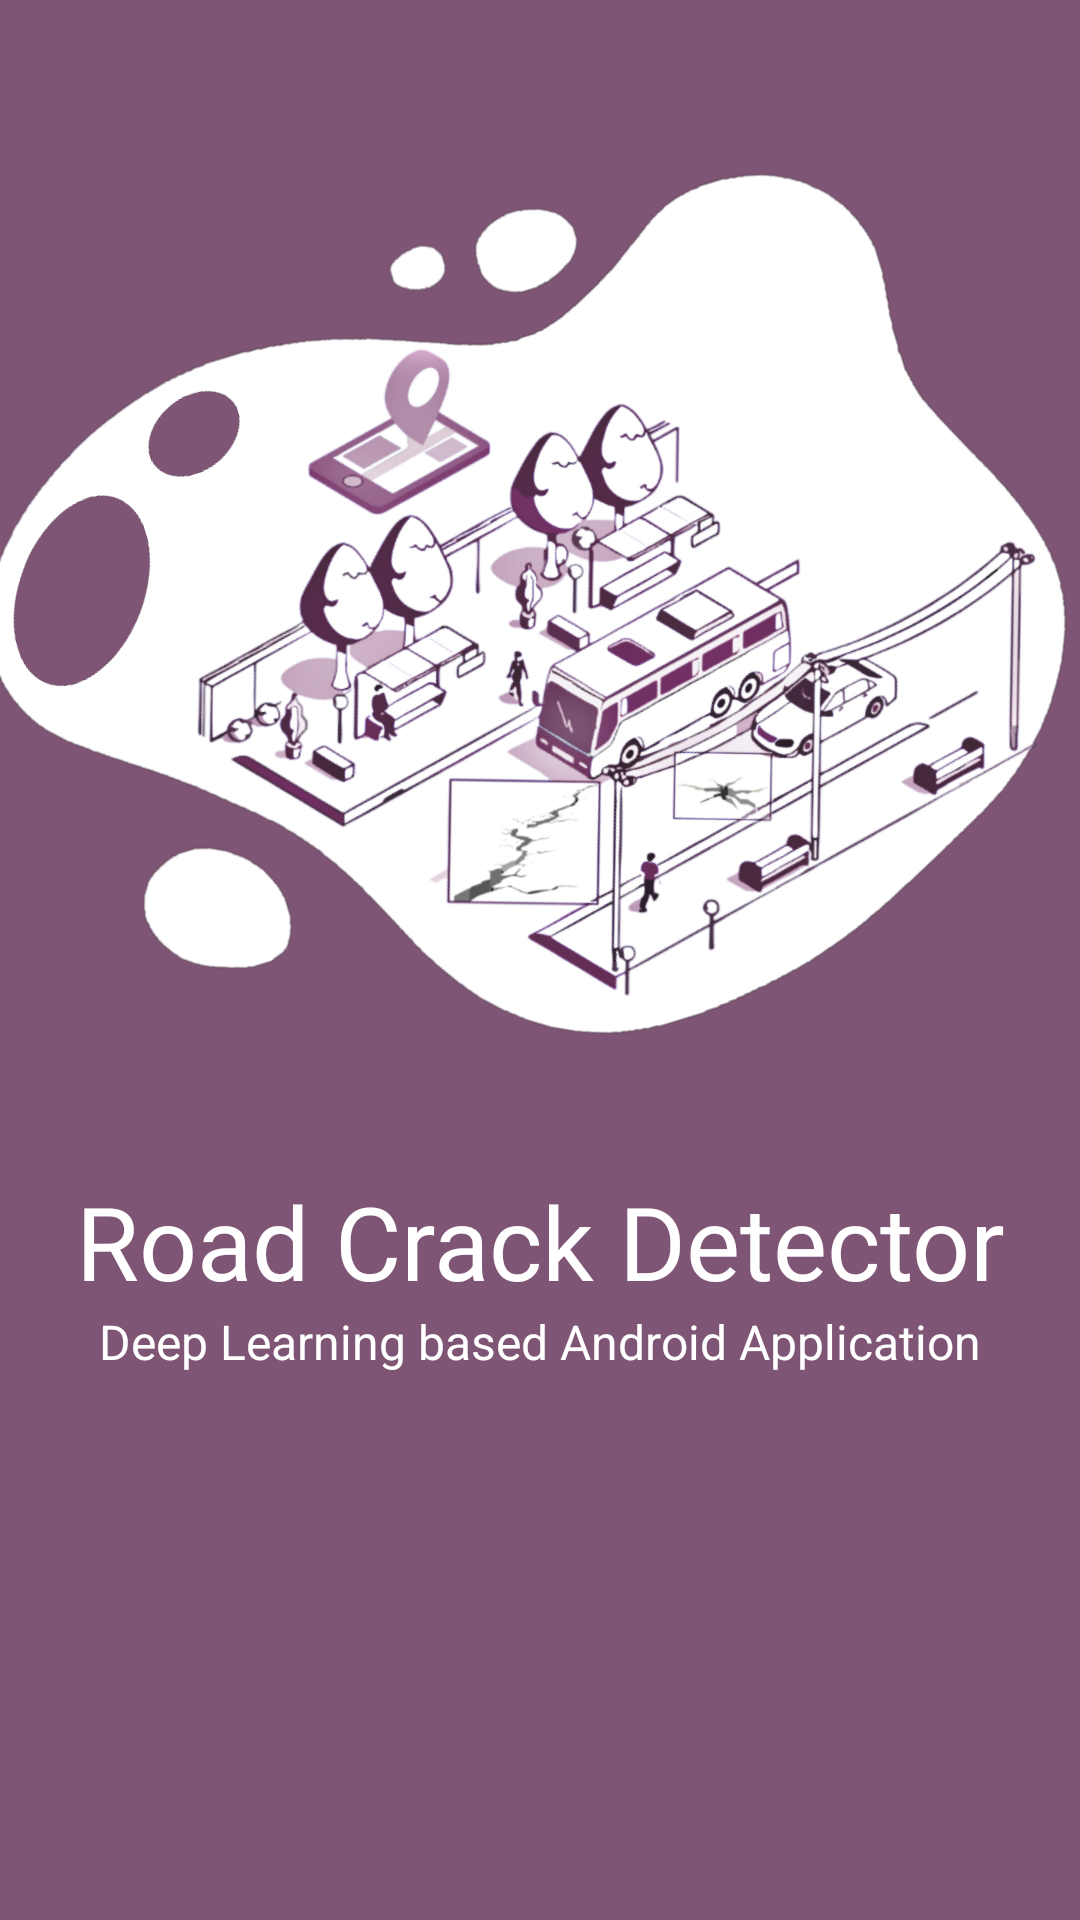

This screen was rendered from an Android layout file. Write that file and the resources it references.
<!-- AndroidManifest.xml: application theme Theme.RoadCrackDetector -->
<!-- res/layout/activity_splash.xml -->
<?xml version="1.0" encoding="utf-8"?>
<androidx.constraintlayout.widget.ConstraintLayout xmlns:android="http://schemas.android.com/apk/res/android"
    xmlns:app="http://schemas.android.com/apk/res-auto"
    xmlns:tools="http://schemas.android.com/tools"
    android:layout_width="match_parent"
    android:layout_height="match_parent"
    android:background="@color/primary"
    tools:context=".SplashActivity">

    <ImageView
        android:id="@+id/splashImage"
        android:layout_width="390dp"
        android:layout_height="362dp"
        android:layout_marginStart="10dp"
        android:layout_marginTop="100dp"
        android:layout_marginEnd="10dp"
        android:layout_marginBottom="320dp"
        android:rotation="-17"
        android:src="@drawable/splash"
        android:visibility="visible"
        app:layout_constraintBottom_toBottomOf="parent"
        app:layout_constraintEnd_toEndOf="parent"
        app:layout_constraintStart_toStartOf="parent"
        app:layout_constraintTop_toTopOf="parent"
        tools:visibility="visible" />

    <TextView
        android:id="@+id/splashTitle"
        android:layout_width="0dp"
        android:layout_height="wrap_content"
        android:fontFamily="@font/kadwa_bold"
        android:text="Road Crack Detector"
        android:textAlignment="center"
        android:textColor="@color/white"
        android:textSize="34sp"
        app:layout_constraintBottom_toBottomOf="parent"
        app:layout_constraintEnd_toEndOf="parent"
        app:layout_constraintHorizontal_bias="1.0"
        app:layout_constraintStart_toStartOf="parent"
        app:layout_constraintTop_toBottomOf="@+id/splashImage"
        app:layout_constraintVertical_bias="0.0" />

    <TextView
        android:id="@+id/splashDesc"
        android:layout_width="wrap_content"
        android:layout_height="wrap_content"
        android:text="Deep Learning based Android Application"
        android:textColor="@color/white"
        android:textSize="16sp"
        android:visibility="visible"
        app:layout_constraintBottom_toBottomOf="parent"
        app:layout_constraintEnd_toEndOf="parent"
        app:layout_constraintStart_toStartOf="parent"
        app:layout_constraintTop_toBottomOf="@+id/splashTitle"
        app:layout_constraintVertical_bias="0.0"
        tools:visibility="visible" />

</androidx.constraintlayout.widget.ConstraintLayout>
<!-- resources referenced by this layout -->
<resources>
  <color name="primary">#7F5576</color>
  <color name="white">#FFFFFFFF</color>
  <!-- drawable splash: png bitmap (drawable, 349117 bytes) -->
  <style name="Theme.RoadCrackDetector" parent="Theme.MaterialComponents.DayNight.NoActionBar">
          <item name="colorPrimary">@color/primary</item>
          <item name="colorOnPrimary">@color/white</item>
          <item name="colorSecondary">@color/primary_font</item>
          <item name="colorOnSecondary">@color/black</item>
          <item name="android:statusBarColor">#00000000</item>
      </style>
  <color name="primary_font">#6C5DD2</color>
  <color name="black">#FF000000</color>
</resources>
